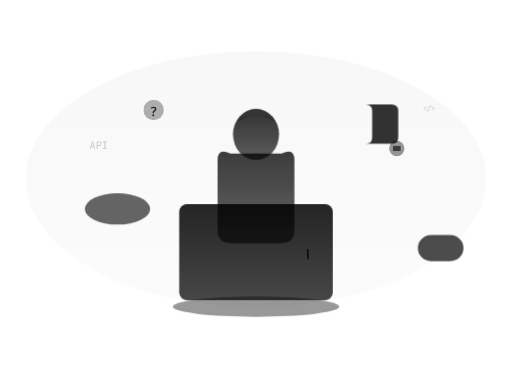
t = 0.00 s
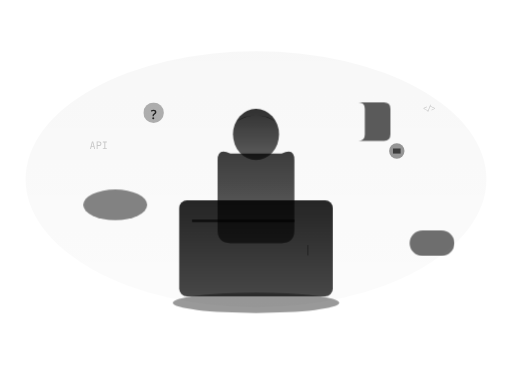
t = 1.00 s
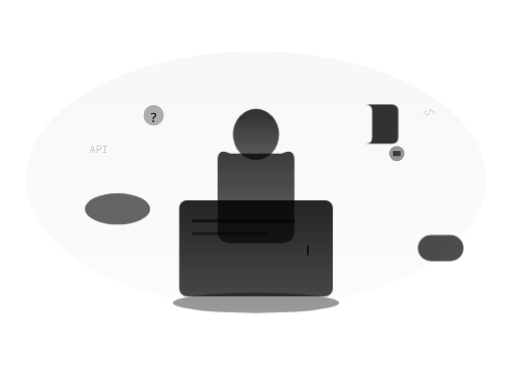
t = 2.00 s
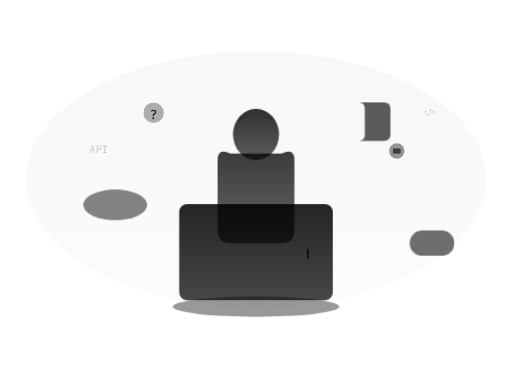
t = 3.00 s
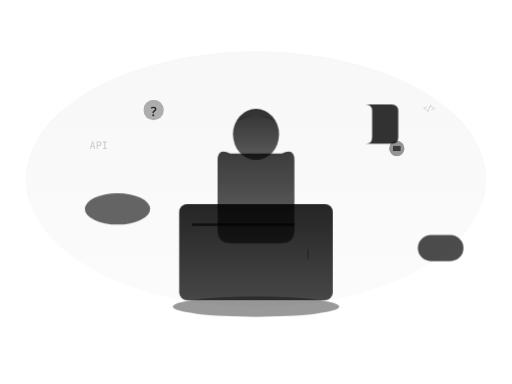
t = 4.00 s
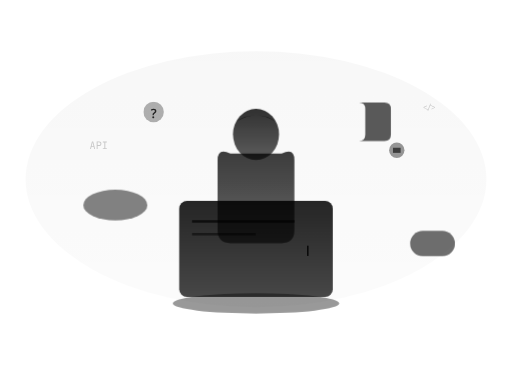
t = 4.83 s

The animated SVG that drew these frames (rendered in a browser with its animation timeline set to each time). Animation: 3 SMIL elements (animate=3), 4 CSS @keyframes rules; one cycle of 6.00 s, repeats indefinitely.

<svg viewBox="0 0 400 300" xmlns="http://www.w3.org/2000/svg" aria-labelledby="support-title" role="img" style="background: transparent;">
  <title id="support-title">Developer Support</title>
  
  <defs>
    <!-- UI-consistent gradients using CSS custom properties -->
    <linearGradient id="personGradient" x1="0%" y1="0%" x2="0%" y2="100%">
      <stop offset="0%" style="stop-color:hsl(var(--primary));stop-opacity:0.9" />
      <stop offset="100%" style="stop-color:hsl(var(--primary));stop-opacity:0.7" />
    </linearGradient>
    
    <linearGradient id="screenGlow" x1="0%" y1="0%" x2="0%" y2="100%">
      <stop offset="0%" style="stop-color:hsl(var(--primary));stop-opacity:0.1" />
      <stop offset="100%" style="stop-color:hsl(var(--primary));stop-opacity:0.05" />
    </linearGradient>

    <linearGradient id="cardGradient" x1="0%" y1="0%" x2="0%" y2="100%">
      <stop offset="0%" style="stop-color:hsl(var(--card));stop-opacity:0.95" />
      <stop offset="100%" style="stop-color:hsl(var(--muted));stop-opacity:0.8" />
    </linearGradient>

    <!-- Seamless animations -->
    <style>
      .gentle-float {
        animation: gentleFloat 4s ease-in-out infinite;
        transform-origin: center;
      }
      
      .message-pulse {
        animation: messagePulse 2s ease-in-out infinite;
      }
      
      .help-glow {
        animation: helpGlow 3s ease-in-out infinite alternate;
      }
      
      .typing-indicator {
        animation: typing 1.5s ease-in-out infinite;
      }

      @keyframes gentleFloat {
        0%, 100% { transform: translateY(0px); }
        50% { transform: translateY(-4px); }
      }
      
      @keyframes messagePulse {
        0%, 100% { opacity: 0.8; transform: scale(1); }
        50% { opacity: 1; transform: scale(1.02); }
      }
      
      @keyframes helpGlow {
        0% { filter: drop-shadow(0 0 0px hsl(var(--primary) / 0.3)); }
        100% { filter: drop-shadow(0 0 12px hsl(var(--primary) / 0.5)); }
      }
      
      @keyframes typing {
        0%, 60% { opacity: 1; }
        61%, 100% { opacity: 0.3; }
      }

      /* Respect reduced motion preference */
      @media (prefers-reduced-motion: reduce) {
        .gentle-float, .message-pulse, .help-glow, .typing-indicator {
          animation: none;
        }
      }
    </style>
  </defs>

  <!-- Subtle background glow that fades to transparent -->
  <ellipse cx="200" cy="140" rx="180" ry="100" fill="url(#screenGlow)" opacity="0.3"/>

  <!-- Person silhouette with seamless integration -->
  <g class="gentle-float help-glow">
    <!-- Body -->
    <path d="M 180 120 
             Q 170 115, 170 125
             L 170 180
             Q 170 190, 180 190
             L 220 190
             Q 230 190, 230 180
             L 230 125
             Q 230 115, 220 120
             Z" 
          fill="url(#personGradient)" 
          opacity="0.85"/>
    
    <!-- Head -->
    <ellipse cx="200" cy="105" rx="18" ry="20" fill="url(#personGradient)" opacity="0.9"/>
    
    <!-- Hair suggestion -->
    <path d="M 185 95 Q 200 85, 215 95 Q 210 90, 200 90 Q 190 90, 185 95" 
          fill="hsl(var(--foreground))" 
          opacity="0.6"/>
  </g>

  <!-- Laptop/device (simplified) -->
  <g class="gentle-float" style="animation-delay: -0.5s;">
    <!-- Screen -->
    <rect x="140" y="160" width="120" height="75" rx="6" ry="6" 
          fill="url(#cardGradient)" 
          stroke="hsl(var(--border))" 
          stroke-width="1" 
          opacity="0.9"/>
    
    <!-- Screen content (typing lines) -->
    <rect x="150" y="175" width="80" height="2" fill="hsl(var(--primary))" opacity="0.7">
      <animate attributeName="width" values="0;80;80;80" dur="3s" repeatCount="indefinite"/>
    </rect>
    <rect x="150" y="185" width="60" height="2" fill="hsl(var(--muted-foreground))" opacity="0.5">
      <animate attributeName="width" values="0;0;60;60" dur="3s" repeatCount="indefinite"/>
    </rect>
    <rect x="150" y="195" width="90" height="2" fill="hsl(var(--accent))" opacity="0.6">
      <animate attributeName="width" values="0;0;0;90" dur="3s" repeatCount="indefinite"/>
    </rect>
    
    <!-- Typing cursor -->
    <rect x="240" y="195" width="1" height="8" fill="hsl(var(--primary))" class="typing-indicator"/>
    
    <!-- Base -->
    <ellipse cx="200" cy="240" rx="65" ry="8" fill="hsl(var(--muted))" opacity="0.4"/>
  </g>

  <!-- Chat/message elements with UI consistency -->
  <g class="message-pulse" style="animation-delay: -1s;">
    <!-- Message bubble 1 -->
    <path d="M 280 80 
             Q 285 80, 285 85
             L 285 105
             Q 285 110, 280 110
             L 300 110
             Q 305 110, 305 105
             L 305 85
             Q 305 80, 300 80
             Z" 
          fill="hsl(var(--primary))" 
          opacity="0.8"/>
    
    <!-- Message bubble 2 -->
    <ellipse cx="90" cy="160" rx="25" ry="12" 
             fill="hsl(var(--accent))" 
             opacity="0.6"/>
    
    <!-- Message bubble 3 -->
    <rect x="320" y="180" width="35" height="20" rx="10" ry="10" 
          fill="hsl(var(--secondary))" 
          opacity="0.7"/>
  </g>

  <!-- Help/support indicators (minimal) -->
  <g class="gentle-float" style="animation-delay: -2s;">
    <!-- Question mark -->
    <circle cx="120" cy="90" r="8" fill="hsl(var(--primary))" opacity="0.3"/>
    <text x="120" y="95" text-anchor="middle" 
          font-family="system-ui, sans-serif" 
          font-size="10" 
          font-weight="600" 
          fill="hsl(var(--primary-foreground))" 
          opacity="0.8">?</text>
    
    <!-- Support icon -->
    <circle cx="310" cy="120" r="6" fill="hsl(var(--accent))" opacity="0.4"/>
    <rect x="307" y="118" width="6" height="4" fill="hsl(var(--accent-foreground))" opacity="0.6"/>
  </g>

  <!-- Subtle connecting lines (UI integration) -->
  <g opacity="0.15">
    <path d="M 150 140 Q 180 120, 220 140" 
          stroke="hsl(var(--muted-foreground))" 
          stroke-width="1" 
          fill="none" 
          stroke-dasharray="2,3"/>
    <path d="M 250 130 Q 280 110, 300 130" 
          stroke="hsl(var(--muted-foreground))" 
          stroke-width="1" 
          fill="none" 
          stroke-dasharray="2,3"/>
  </g>

  <!-- Floating elements that blend with UI -->
  <g opacity="0.2" class="gentle-float" style="animation-delay: -1.5s;">
    <text x="70" y="120" font-family="JetBrains Mono, monospace" 
          font-size="8" 
          fill="hsl(var(--muted-foreground))">API</text>
    <text x="330" y="90" font-family="JetBrains Mono, monospace" 
          font-size="6" 
          fill="hsl(var(--muted-foreground))">&lt;/&gt;</text>
  </g>
</svg>
